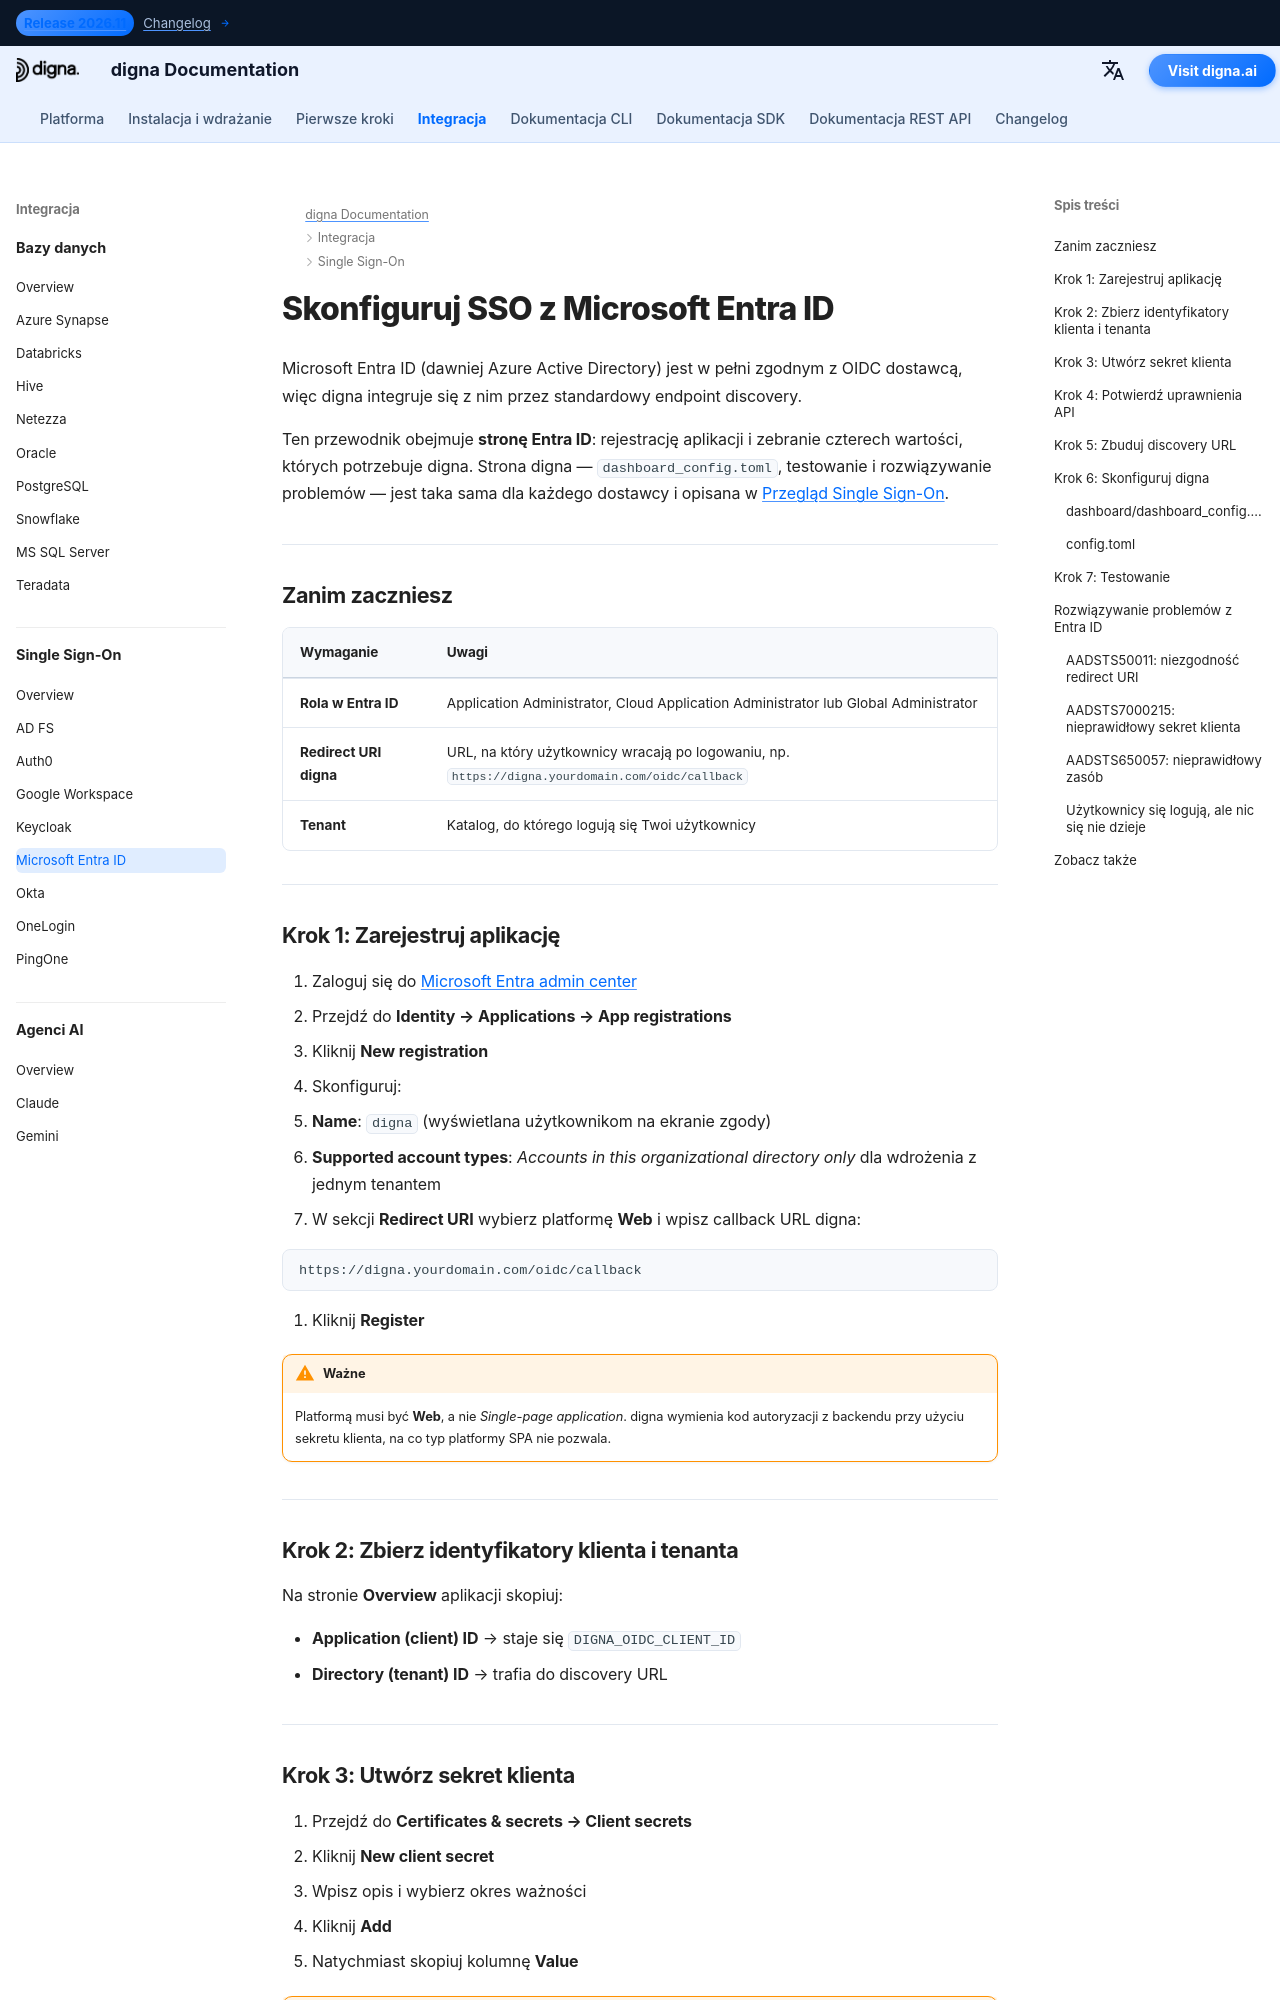

repository: dignaai/digna-docs · page: pl/sso/microsoft_entra_id_sso_guide/index.html · generator: mkdocs

---
title: Microsoft Entra ID SSO – integracja Single Sign-On | Dokumentacja digna
description: Skonfiguruj Single Sign-On dla digna z Microsoft Entra ID (dawniej Azure AD) przez OpenID Connect — rejestracja aplikacji, redirect URI, sekret klienta, identyfikator tenanta oraz odpowiadająca konfiguracja digna.
image: /assets/logo_square.png
keywords: digna sso, microsoft entra id, azure ad sso, integracja oidc, rejestracja aplikacji, uwierzytelnianie przedsiębiorstw
---

# Skonfiguruj SSO z Microsoft Entra ID

Microsoft Entra ID (dawniej Azure Active Directory) jest w pełni zgodnym z OIDC dostawcą, więc digna integruje się z nim przez standardowy endpoint discovery.

Ten przewodnik obejmuje **stronę Entra ID**: rejestrację aplikacji i zebranie czterech wartości, których potrzebuje digna. Strona digna — `dashboard_config.toml`, testowanie i rozwiązywanie problemów — jest taka sama dla każdego dostawcy i opisana w [Przegląd Single Sign-On](overview.md).

---

## Zanim zaczniesz

| Wymaganie | Uwagi |
|---|---|
| **Rola w Entra ID** | Application Administrator, Cloud Application Administrator lub Global Administrator |
| **Redirect URI digna** | URL, na który użytkownicy wracają po logowaniu, np. `https://digna.yourdomain.com/oidc/callback` |
| **Tenant** | Katalog, do którego logują się Twoi użytkownicy |

---

## Krok 1: Zarejestruj aplikację

1. Zaloguj się do [Microsoft Entra admin center](https://entra.microsoft.com)
2. Przejdź do **Identity → Applications → App registrations**
3. Kliknij **New registration**
4. Skonfiguruj:
   - **Name**: `digna` (wyświetlana użytkownikom na ekranie zgody)
   - **Supported account types**: *Accounts in this organizational directory only* dla wdrożenia z jednym tenantem
5. W sekcji **Redirect URI** wybierz platformę **Web** i wpisz callback URL digna:

```
https://digna.yourdomain.com/oidc/callback
```

6. Kliknij **Register**

!!! warning "Ważne"

    Platformą musi być **Web**, a nie *Single-page application*. digna wymienia kod autoryzacji z backendu przy użyciu sekretu klienta, na co typ platformy SPA nie pozwala.

---

## Krok 2: Zbierz identyfikatory klienta i tenanta

Na stronie **Overview** aplikacji skopiuj:

- **Application (client) ID** → staje się `DIGNA_OIDC_CLIENT_ID`
- **Directory (tenant) ID** → trafia do discovery URL

---
